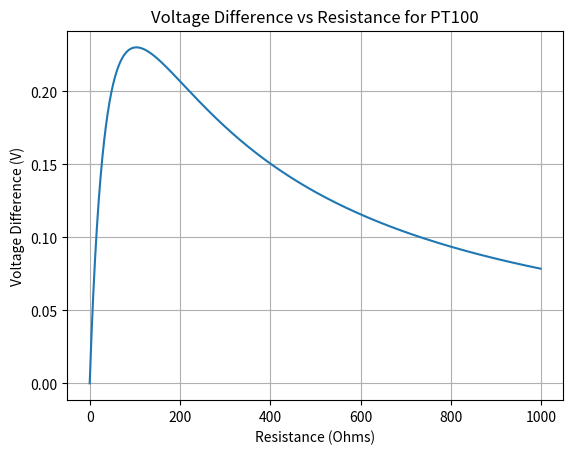

Generate this figure with matplotlib:
import matplotlib.pyplot as plt

def v_div(voltage: float, R1: float, R2: float) -> float:
    """Calculate the voltage divider output."""
    return voltage * R2 / (R1 + R2)

def resistance(values: list[float], pt: list[float]) -> list[float]:
    data = []
    for value in values:
        v1 = v_div(3.3, max(pt), value)
        v2 = v_div(3.3, min(pt), value)
        data.append(abs(v1 - v2))
    return data

data    = resistance(range(0, 1000), range(90, 120))
values  = range(0, 1000)
# PT = [100, 120]



# for value in values:
#     v1 = v_div(3.3, PT[0], value)
#     v2 = v_div(3.3, PT[1], value)
#     data.append(abs(v1 - v2))

plt.plot(values, data)
plt.xlabel('Resistance (Ohms)')
plt.ylabel('Voltage Difference (V)')
plt.title('Voltage Difference vs Resistance for PT100')
plt.grid()
plt.show()

max = 0
index = 0

for i in range(len(data)):
    if data[i] > max:
        max = data[i]
        index = i

print(f'Max voltage difference: {max} V at resistance {values[index]} Ohms')